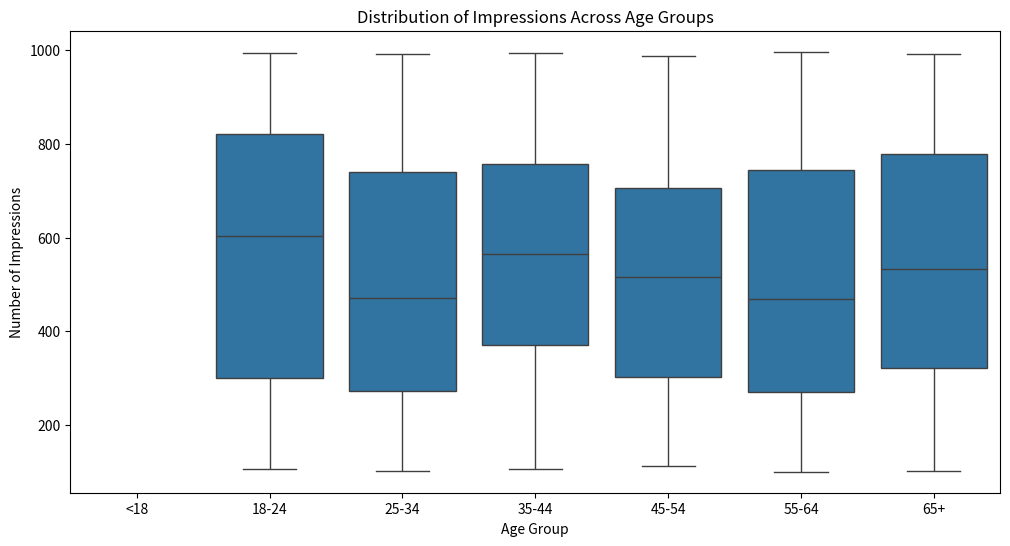
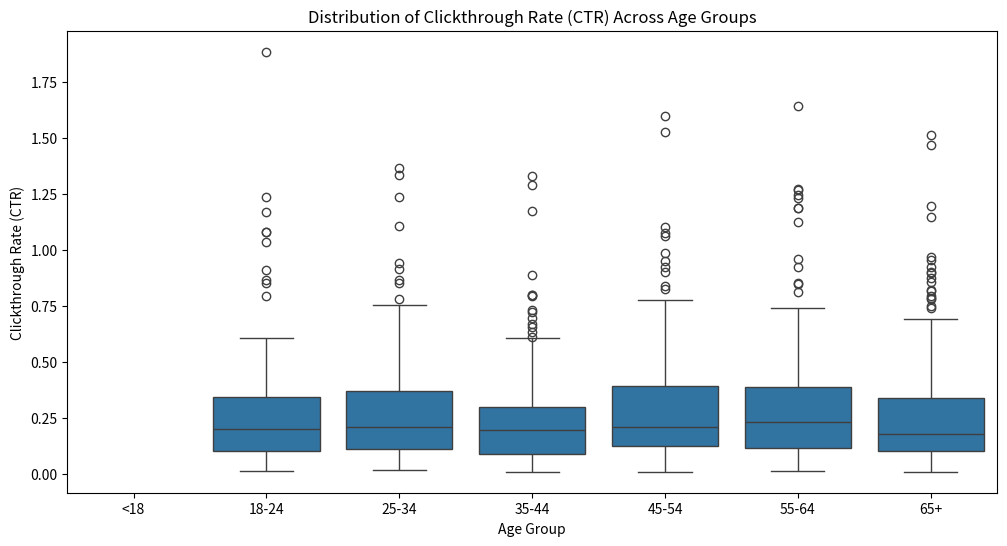
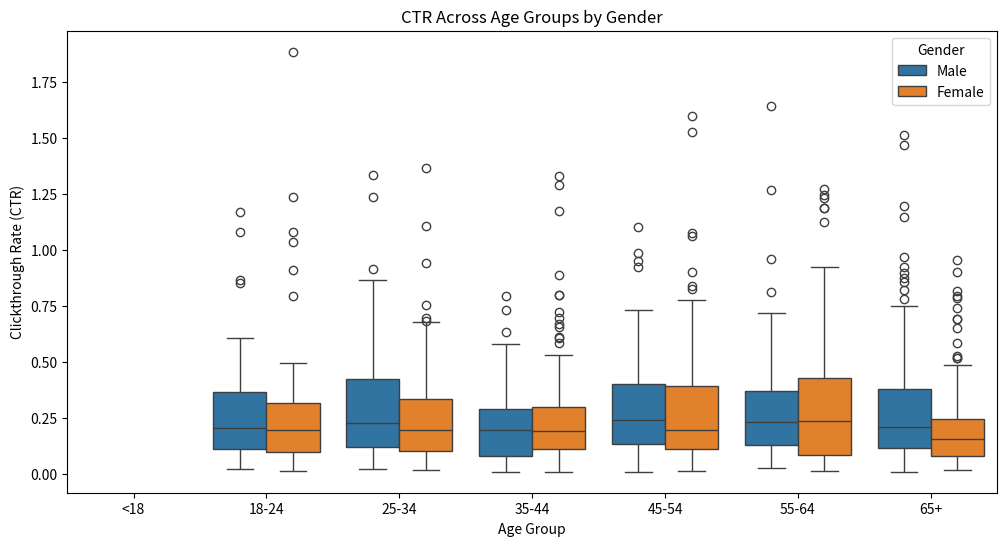
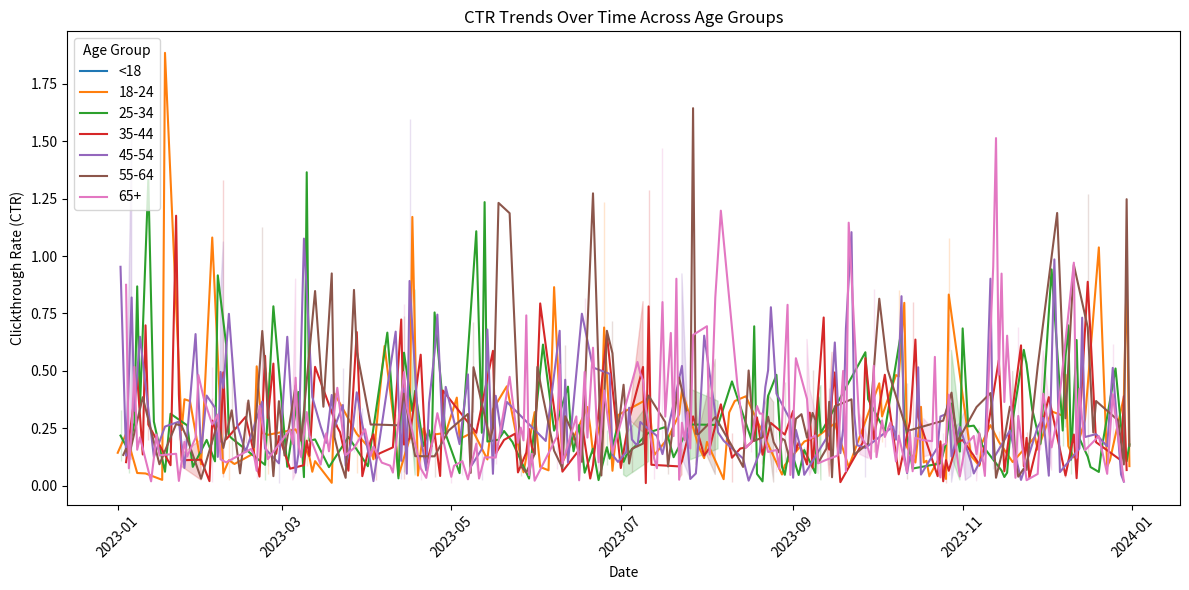

Recreate these plots in Python, in order.
import pandas as pd
import numpy as np
import matplotlib.pyplot as plt
import seaborn as sns

# Step 1: Generate synthetic dataset
np.random.seed(0)

# Generate synthetic data
n_samples = 1000
age = np.random.randint(18, 80, size=n_samples)
gender = np.random.choice(['Male', 'Female'], size=n_samples)
impressions = np.random.randint(100, 1000, size=n_samples)
clicks = np.random.randint(10, 200, size=n_samples)
date = np.random.choice(pd.date_range('2023-01-01', periods=365, freq='D'), size=n_samples)

# Create DataFrame
df = pd.DataFrame({
    'age': age,
    'gender': gender,
    'impressions': impressions,
    'clicks': clicks,
    'date': date
})

# Step 2: Create age_group variable
bins = [0, 18, 25, 35, 45, 55, 65, np.inf]
labels = ['<18', '18-24', '25-34', '35-44', '45-54', '55-64', '65+']
df['age_group'] = pd.cut(df['age'], bins=bins, labels=labels, right=False)

# Step 3: Perform EDA

# Plot distributions of impressions and CTR (Clickthrough Rate) for age categories
plt.figure(figsize=(12, 6))
sns.boxplot(x='age_group', y='impressions', data=df)
plt.title('Distribution of Impressions Across Age Groups')
plt.xlabel('Age Group')
plt.ylabel('Number of Impressions')
plt.show()

plt.figure(figsize=(12, 6))
df['CTR'] = df['clicks'] / df['impressions']
sns.boxplot(x='age_group', y='CTR', data=df)
plt.title('Distribution of Clickthrough Rate (CTR) Across Age Groups')
plt.xlabel('Age Group')
plt.ylabel('Clickthrough Rate (CTR)')
plt.show()

# Segment by gender and age group
plt.figure(figsize=(12, 6))
sns.boxplot(x='age_group', y='CTR', hue='gender', data=df)
plt.title('CTR Across Age Groups by Gender')
plt.xlabel('Age Group')
plt.ylabel('Clickthrough Rate (CTR)')
plt.legend(title='Gender')
plt.show()

# Calculate metrics
ctr_by_age = df.groupby('age_group')['CTR'].mean()
quantiles_by_age = df.groupby('age_group')['CTR'].quantile([0.25, 0.5, 0.75])
max_by_age = df.groupby('age_group')['CTR'].max()

print("Mean CTR by Age Group:")
print(ctr_by_age)
print("\nQuantiles of CTR by Age Group:")
print(quantiles_by_age)
print("\nMax CTR by Age Group:")
print(max_by_age)

# Visualize CTR trends over time
plt.figure(figsize=(12, 6))
sns.lineplot(x='date', y='CTR', hue='age_group', data=df)
plt.title('CTR Trends Over Time Across Age Groups')
plt.xlabel('Date')
plt.ylabel('Clickthrough Rate (CTR)')
plt.xticks(rotation=45)
plt.legend(title='Age Group')
plt.tight_layout()
plt.show()
